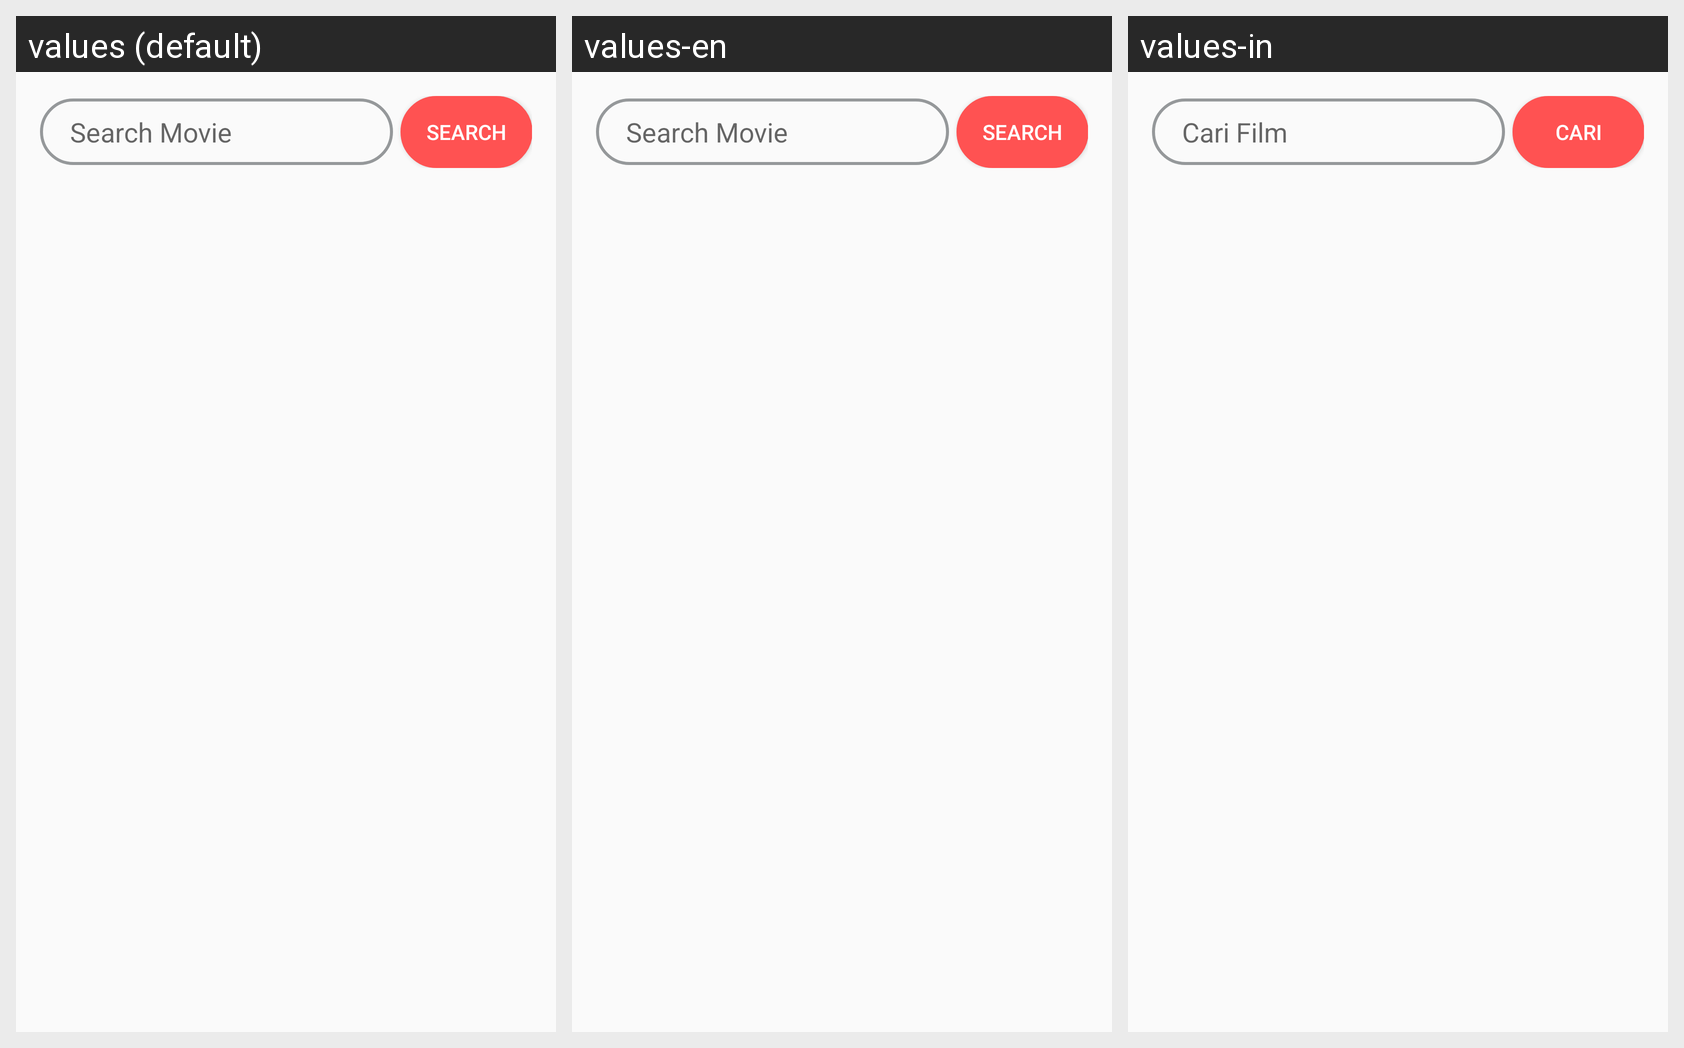

Strings drawn on this Android screen and how each of the app's shown locales translates them:
Android screen res/layout/fragment_search.xml rendered under 3 locales, left to right: values (default), values-en, values-in. Device: Nexus 5 (rendered at 1080×1920; each locale shown at half size, 540×960, under a caption strip naming it); theme AppTheme.
Strings drawn on this screen, with the default value and each locale's value (text and hints the layout hard-codes, and strings that could not be matched under every locale, appear in the picture but are not listed):

masukkan_nama_film
  values: Search Movie
  values-en: Search Movie
  values-in: Cari Film

cari
  values: SEARCH
  values-en: SEARCH
  values-in: CARI
